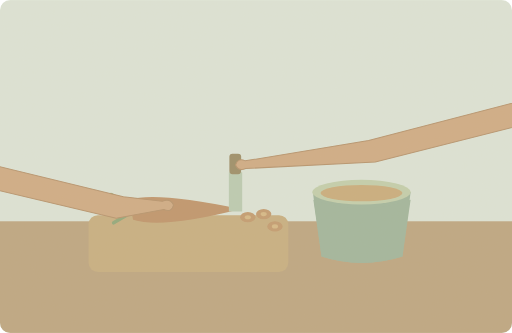
t = 0.00 s
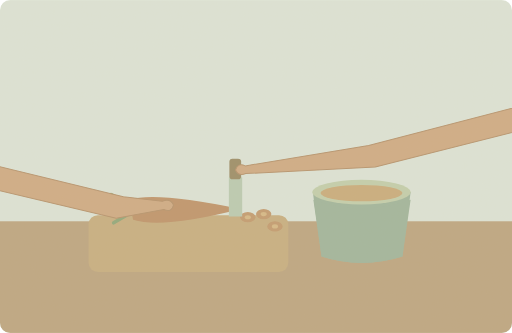
t = 1.75 s
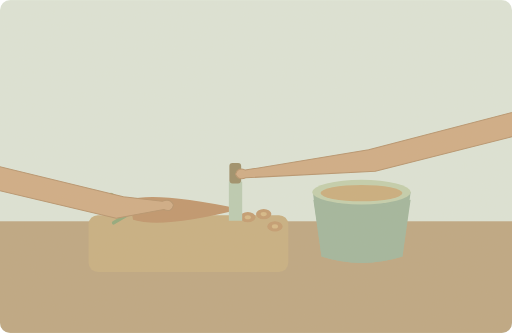
t = 3.23 s
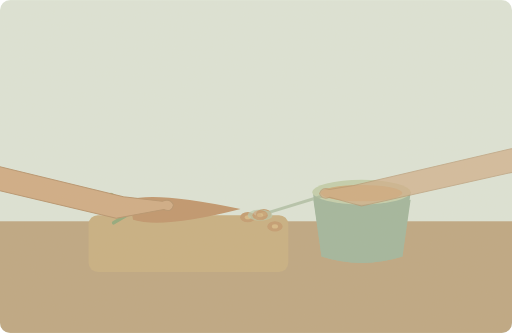
t = 5.00 s
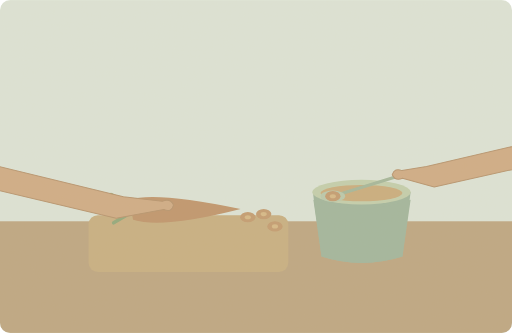
t = 6.85 s
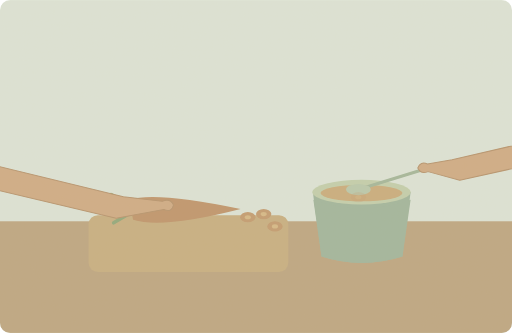
t = 8.33 s

The animated SVG that drew these frames (rendered in a browser with its animation timeline set to each time). Animation: 6 SMIL elements (animate=3,animateTransform=3); one cycle of 10.00 s, repeats indefinitely.

<svg xmlns="http://www.w3.org/2000/svg" width="1000" height="650" viewBox="0 0 1000 650" role="img" aria-labelledby="title desc"><title id="title">单词小故事</title><desc id="desc">She sliced a carrot and added it to the soup.</desc><metadata>{"wordId": "carrot", "dailyExample": "She sliced a carrot and added it to the soup.", "source": "https://github.com/go1app/word-atlas/blob/main/public/atlas/entries/6.json", "attribution": "Word Atlas contributors — CC BY 4.0", "license": "https://creativecommons.org/licenses/by/4.0/", "changes": "New original vector animation interpreting the daily example.", "durationSeconds": 10}</metadata><defs><clipPath id="frame"><rect width="1000" height="650" rx="20"/></clipPath><filter id="paper"><feTurbulence type="fractalNoise" baseFrequency=".74" numOctaves="3" stitchTiles="stitch"/><feColorMatrix type="saturate" values="0"/><feComponentTransfer><feFuncA type="linear" slope=".065"/></feComponentTransfer><feBlend in="SourceGraphic" mode="soft-light"/></filter><filter id="glow" x="-100%" y="-100%" width="300%" height="300%"><feGaussianBlur stdDeviation="8"/></filter></defs><g clip-path="url(#frame)"><rect x="0" y="0" width="1000" height="650" rx="0" fill="#dce5d9" /><rect x="0" y="432" width="1000" height="218" rx="0" fill="#bca580" /><rect x="173" y="420" width="390" height="111" rx="18" fill="#c6ae81" /><path d="M252 390Q303 373 470 408Q318 447 260 429Z" fill="#be936a" stroke="none" stroke-width="2" stroke-linecap="round" stroke-linejoin="round" /><path d="M260 403l-43 -23M259 407l-43 3M258 414l-36 21" fill="none" stroke="#8fa77a" stroke-width="7" stroke-linecap="round" stroke-linejoin="round" /><path d="M-300 285L-51 313 241 384 317 393Q332 386 339 400Q335 416 320 409L227 426 -64 357 -300 331Z" fill="#cfaa84" stroke="#b5926c" stroke-width="2" stroke-linecap="round" stroke-linejoin="round" /><ellipse cx="484" cy="424" rx="15" ry="10" fill="#c29a6f"/><ellipse cx="484" cy="424" rx="6" ry="4" fill="#d5b886"/><ellipse cx="515" cy="418" rx="15" ry="10" fill="#c29a6f"/><ellipse cx="515" cy="418" rx="6" ry="4" fill="#d5b886"/><ellipse cx="537" cy="442" rx="15" ry="10" fill="#c29a6f"/><ellipse cx="537" cy="442" rx="6" ry="4" fill="#d5b886"/><g><animate attributeName="opacity" values="1;1;0;0;1" keyTimes="0;.35;.45;.92;1" dur="10s" repeatCount="indefinite"/><g><animateTransform attributeName="transform" type="translate" values="0 -18;0 10;0 -18" keyTimes="0;.5;1" dur="10s" repeatCount="indefinite"/><path d="M447 354H473V431H447Z" fill="#bacbb3" stroke="none" stroke-width="2" stroke-linecap="round" stroke-linejoin="round" /><rect x="448" y="318" width="23" height="40" rx="6" fill="#9a8c67" /><path d="M1300 182L1048 207 720 292 479 332Q465 325 460 340Q466 353 480 347L733 334 1062 251 1300 228Z" fill="#cfaa84" stroke="#b5926c" stroke-width="2" stroke-linecap="round" stroke-linejoin="round" /></g></g><path d="M611 375H802L786 501Q706 526 628 501Z" fill="#9fb59d" stroke="none" stroke-width="2" stroke-linecap="round" stroke-linejoin="round" /><ellipse cx="706" cy="375" rx="96" ry="24" fill="#c2cfad"/><ellipse cx="706" cy="377" rx="80" ry="16" fill="#c9ac7c"/><g><animate attributeName="opacity" values="0;0;1;1;0" keyTimes="0;.43;.53;.9;1" dur="10s" repeatCount="indefinite"/><g><animateTransform attributeName="transform" type="translate" values="0 0;0 0;192 -50;192 -50" keyTimes="0;.5;.75;1" dur="10s" repeatCount="indefinite"/><path d="M508 420L638 380" fill="none" stroke="#a2b69a" stroke-width="6" stroke-linecap="round" stroke-linejoin="round" /><ellipse cx="508" cy="420" rx="24" ry="11" fill="#b9c9ad"/><path d="M1600 205L1125 261 691 362 643 370Q629 364 624 378Q630 391 644 385L706 402 1137 306 1600 251Z" fill="#cfaa84" stroke="#b5926c" stroke-width="2" stroke-linecap="round" stroke-linejoin="round" /><g><animate attributeName="opacity" values="1;1;0;0" keyTimes="0;.75;.86;1" dur="10s" repeatCount="indefinite"/><animateTransform attributeName="transform" type="translate" values="0 0;0 0;0 20;0 20" keyTimes="0;.75;.86;1" dur="10s" repeatCount="indefinite"/><ellipse cx="508" cy="420" rx="15" ry="10" fill="#c29a6f"/><ellipse cx="508" cy="420" rx="6" ry="4" fill="#d5b886"/></g></g></g><path d="M612 390Q706 422 802 390L786 501Q706 526 628 501Z" fill="#9fb59d" stroke="none" stroke-width="2" stroke-linecap="round" stroke-linejoin="round" /><rect width="1000" height="650" fill="#ddc8a0" opacity=".14" filter="url(#paper)" pointer-events="none"/></g></svg>
